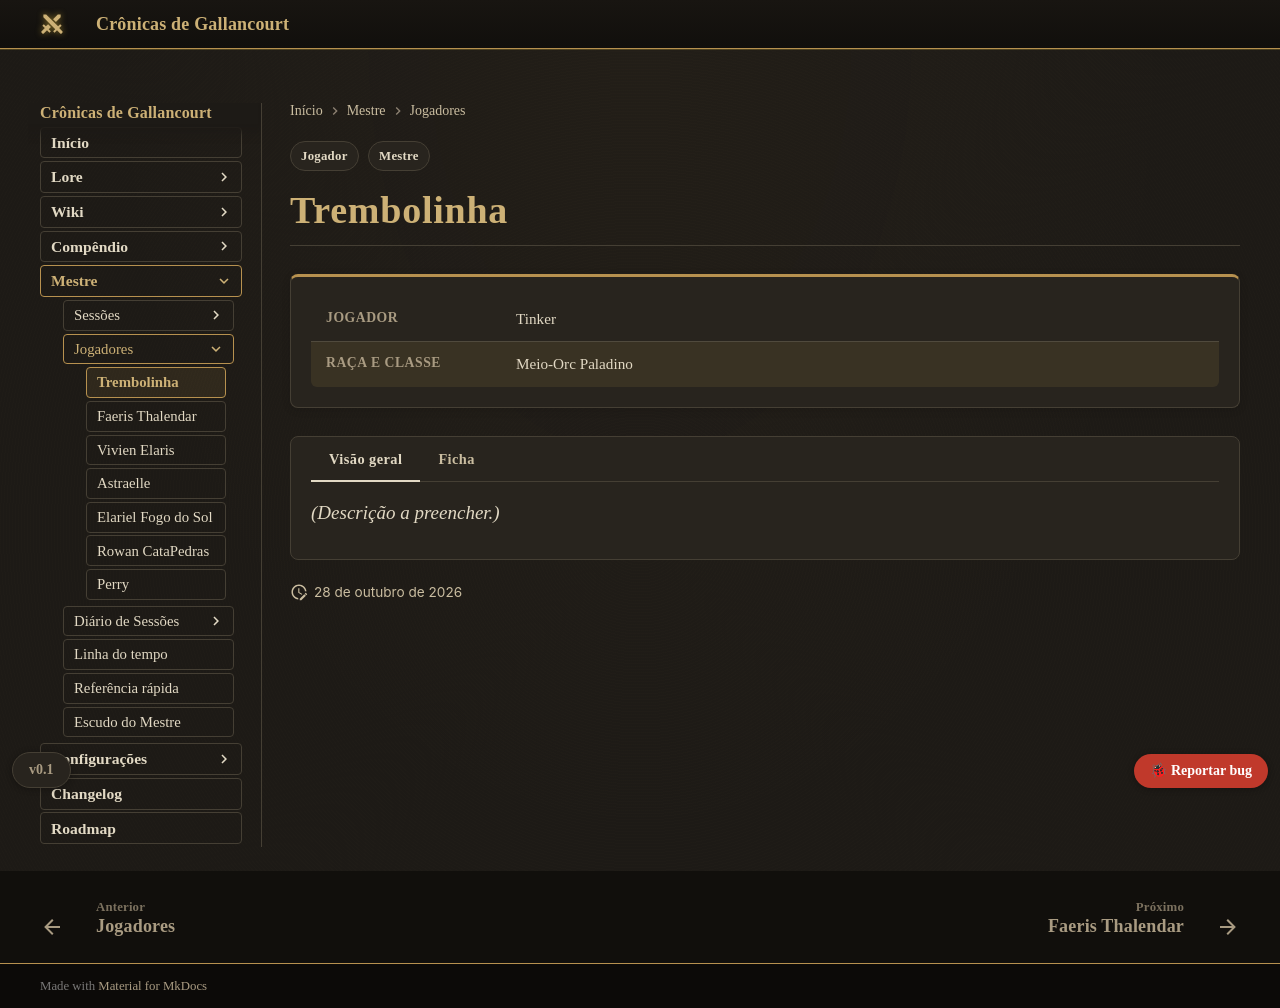

repository: Verayon/Gallancourt-RPG-DnD- · page: mestre/jogadores/trembolinha/index.html · generator: mkdocs

---
tags:
- Mestre
- Jogador
hide:
- toc
jogador:
  jogador: Tinker
  raca_classe: Meio-Orc Paladino
  resumo: ''
---

# Trembolinha

*(Descrição a preencher.)*
